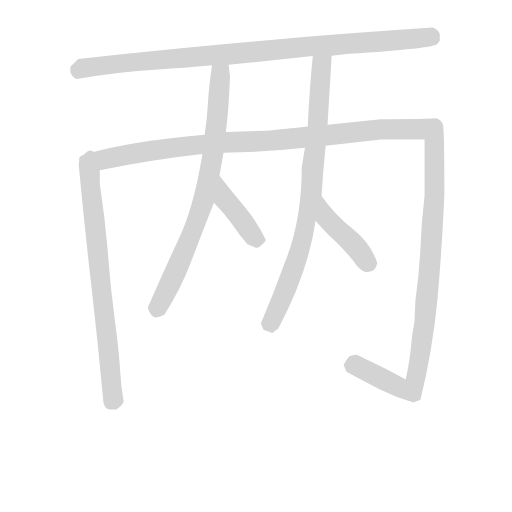
t = 0.00 s
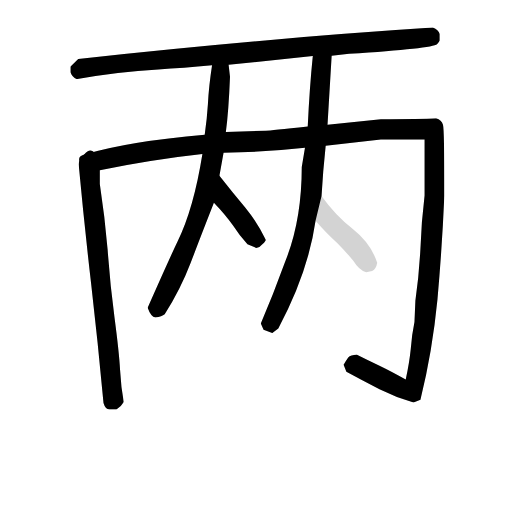
t = 6.10 s
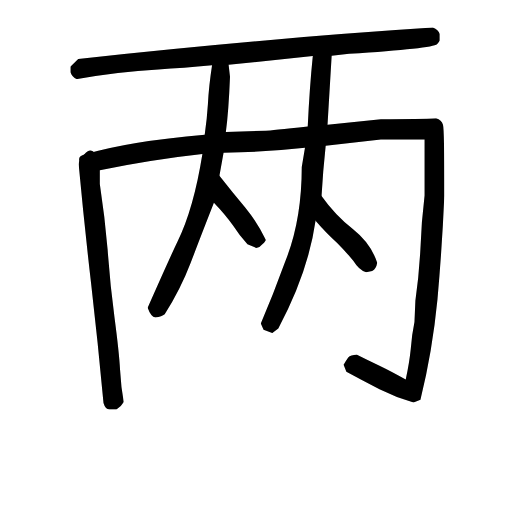
t = 6.34 s
t = 6.58 s: frame unchanged from t = 6.34 s, image omitted
t = 6.82 s: frame unchanged from t = 6.34 s, image omitted
t = 7.75 s: frame unchanged from t = 6.34 s, image omitted

The animated SVG that drew these frames (rendered in a browser with its animation timeline set to each time). Animation: 7 CSS @keyframes rules; one cycle of 7.75 s.

<svg version="1.1" viewBox="0 0 1024 1024" xmlns="http://www.w3.org/2000/svg">
  <!-- <g stroke="lightgray" stroke-width="4"
     transform="scale(4, 4)">
    <line x1="0" y1="0" x2="256" y2="0"></line>
    <line x1="0" y1="0" x2="0" y2="256"></line>
    <line x1="256" y1="0" x2="256" y2="256"></line>
    <line x1="0" y1="256" x2="256" y2="256"></line>
  </g>        -->
  <g transform="scale(0.92, -0.92) translate(60, -830)">
    <style type="text/css">
      
        @keyframes keyframes0 {
          from {
            stroke: black;
            stroke-dashoffset: 1032;
            stroke-width: 128;
          }
          77% {
            animation-timing-function: step-end;
            stroke: black;
            stroke-dashoffset: 0;
            stroke-width: 128;
          }
          to {
            stroke: black;
            stroke-width: 151;
          }
        }
        #make-me-a-hanzi-animation-0 {
          animation: keyframes0 1.08984375s both;
          animation-delay: 0s;
          animation-timing-function: linear;
        }
      
        @keyframes keyframes1 {
          from {
            stroke: black;
            stroke-dashoffset: 791;
            stroke-width: 128;
          }
          72% {
            animation-timing-function: step-end;
            stroke: black;
            stroke-dashoffset: 0;
            stroke-width: 128;
          }
          to {
            stroke: black;
            stroke-width: 151;
          }
        }
        #make-me-a-hanzi-animation-1 {
          animation: keyframes1 0.8937174479166666s both;
          animation-delay: 1.08984375s;
          animation-timing-function: linear;
        }
      
        @keyframes keyframes2 {
          from {
            stroke: black;
            stroke-dashoffset: 1728;
            stroke-width: 128;
          }
          85% {
            animation-timing-function: step-end;
            stroke: black;
            stroke-dashoffset: 0;
            stroke-width: 128;
          }
          to {
            stroke: black;
            stroke-width: 151;
          }
        }
        #make-me-a-hanzi-animation-2 {
          animation: keyframes2 1.65625s both;
          animation-delay: 1.9835611979166665s;
          animation-timing-function: linear;
        }
      
        @keyframes keyframes3 {
          from {
            stroke: black;
            stroke-dashoffset: 811;
            stroke-width: 128;
          }
          73% {
            animation-timing-function: step-end;
            stroke: black;
            stroke-dashoffset: 0;
            stroke-width: 128;
          }
          to {
            stroke: black;
            stroke-width: 151;
          }
        }
        #make-me-a-hanzi-animation-3 {
          animation: keyframes3 0.9099934895833334s both;
          animation-delay: 3.6398111979166665s;
          animation-timing-function: linear;
        }
      
        @keyframes keyframes4 {
          from {
            stroke: black;
            stroke-dashoffset: 420;
            stroke-width: 128;
          }
          58% {
            animation-timing-function: step-end;
            stroke: black;
            stroke-dashoffset: 0;
            stroke-width: 128;
          }
          to {
            stroke: black;
            stroke-width: 151;
          }
        }
        #make-me-a-hanzi-animation-4 {
          animation: keyframes4 0.591796875s both;
          animation-delay: 4.5498046875s;
          animation-timing-function: linear;
        }
      
        @keyframes keyframes5 {
          from {
            stroke: black;
            stroke-dashoffset: 865;
            stroke-width: 128;
          }
          74% {
            animation-timing-function: step-end;
            stroke: black;
            stroke-dashoffset: 0;
            stroke-width: 128;
          }
          to {
            stroke: black;
            stroke-width: 151;
          }
        }
        #make-me-a-hanzi-animation-5 {
          animation: keyframes5 0.9539388020833334s both;
          animation-delay: 5.1416015625s;
          animation-timing-function: linear;
        }
      
        @keyframes keyframes6 {
          from {
            stroke: black;
            stroke-dashoffset: 432;
            stroke-width: 128;
          }
          58% {
            animation-timing-function: step-end;
            stroke: black;
            stroke-dashoffset: 0;
            stroke-width: 128;
          }
          to {
            stroke: black;
            stroke-width: 151;
          }
        }
        #make-me-a-hanzi-animation-6 {
          animation: keyframes6 0.6015625s both;
          animation-delay: 6.095540364583333s;
          animation-timing-function: linear;
        }
      
    </style>
    
      <path d="M 437 689 L 620 708 L 661 709 L 699 713 Q 880 725 890 734 Q 895 739 896 742 L 896 756 Q 893 765 881 770 Q 522 747 110 702 L 93 685 L 93 673 Q 98 661 107 658 Q 195 674 284 679 Q 338 682 401 688 L 437 689 Z" fill="lightgray"></path>
    
      <path d="M 193 -60 Q 203 -55 209 -44 Q 203 -12 201 26 Q 199 63 189 139 Q 179 215 174 287 Q 168 358 157 430 L 157 460 C 157 490 141 518 123 494 Q 111 482 111 473 Q 123 344 138 214 Q 153 84 165 -46 Q 169 -60 178 -60 L 193 -60 Z" fill="lightgray"></path>
    
      <path d="M 609 555 Q 528 546 518 546 L 431 543 L 385 537 Q 221 523 123 494 C 94 486 128 454 157 460 Q 279 484 380 495 L 426 498 Q 442 499 463 499 Q 529 501 603 509 L 648 513 L 768 527 L 863 527 L 863 405 Q 856 348 854 290 Q 851 232 843 176 L 841 130 Q 835 101 833 72 Q 830 42 822 5 Q 790 23 765 35 Q 740 47 716 59 Q 702 59 697 53 Q 692 46 687 37 L 693 22 Q 728 3 765 -16 Q 801 -34 839 -45 L 854 -39 Q 880 66 891 179 Q 901 291 906 405 Q 906 549 903 559 Q 900 569 888 573 Q 855 571 768 571 L 652 559 L 609 555 Z" fill="lightgray"></path>
    
      <path d="M 431 543 Q 437 587 440 663 L 437 689 C 434 719 405 718 401 688 Q 394 643 392 604 Q 390 572 385 537 L 380 495 Q 361 376 326 305 Q 311 274 261 161 Q 268 141 278 140 Q 292 142 298 147 Q 332 200 355 260 Q 378 320 405 389 L 417 448 L 426 498 L 431 543 Z" fill="lightgray"></path>
    
      <path d="M 405 389 Q 430 363 447 339 Q 461 317 478 299 L 497 291 L 504 293 Q 517 304 518 308 Q 500 346 473 379 Q 446 411 417 448 C 398 472 384 411 405 389 Z" fill="lightgray"></path>
    
      <path d="M 620 708 Q 613 640 609 555 L 603 509 L 596 467 Q 596 349 559 259 Q 534 190 507 127 L 513 113 L 532 106 L 545 116 Q 610 238 626 350 L 639 404 Q 642 457 648 513 L 652 559 L 661 709 C 663 739 623 738 620 708 Z" fill="lightgray"></path>
    
      <path d="M 626 350 Q 652 320 673 302 Q 691 284 708 263 Q 721 242 736 238 L 749 241 Q 758 246 760 259 Q 746 301 707 332 Q 668 363 639 404 C 621 428 606 373 626 350 Z" fill="lightgray"></path>
    
    
      <clipPath id="make-me-a-hanzi-clip-0">
        <path d="M 437 689 L 620 708 L 661 709 L 699 713 Q 880 725 890 734 Q 895 739 896 742 L 896 756 Q 893 765 881 770 Q 522 747 110 702 L 93 685 L 93 673 Q 98 661 107 658 Q 195 674 284 679 Q 338 682 401 688 L 437 689 Z"></path>
      </clipPath>
      <path clip-path="url(#make-me-a-hanzi-clip-0)" d="M 108 679 L 220 695 L 604 729 L 881 747" fill="none" id="make-me-a-hanzi-animation-0" stroke-dasharray="904 1808" stroke-linecap="round"></path>
    
      <clipPath id="make-me-a-hanzi-clip-1">
        <path d="M 193 -60 Q 203 -55 209 -44 Q 203 -12 201 26 Q 199 63 189 139 Q 179 215 174 287 Q 168 358 157 430 L 157 460 C 157 490 141 518 123 494 Q 111 482 111 473 Q 123 344 138 214 Q 153 84 165 -46 Q 169 -60 178 -60 L 193 -60 Z"></path>
      </clipPath>
      <path clip-path="url(#make-me-a-hanzi-clip-1)" d="M 123 485 L 135 450 L 174 93 L 185 -27 L 180 -45" fill="none" id="make-me-a-hanzi-animation-1" stroke-dasharray="663 1326" stroke-linecap="round"></path>
    
      <clipPath id="make-me-a-hanzi-clip-2">
        <path d="M 609 555 Q 528 546 518 546 L 431 543 L 385 537 Q 221 523 123 494 C 94 486 128 454 157 460 Q 279 484 380 495 L 426 498 Q 442 499 463 499 Q 529 501 603 509 L 648 513 L 768 527 L 863 527 L 863 405 Q 856 348 854 290 Q 851 232 843 176 L 841 130 Q 835 101 833 72 Q 830 42 822 5 Q 790 23 765 35 Q 740 47 716 59 Q 702 59 697 53 Q 692 46 687 37 L 693 22 Q 728 3 765 -16 Q 801 -34 839 -45 L 854 -39 Q 880 66 891 179 Q 901 291 906 405 Q 906 549 903 559 Q 900 569 888 573 Q 855 571 768 571 L 652 559 L 609 555 Z"></path>
      </clipPath>
      <path clip-path="url(#make-me-a-hanzi-clip-2)" d="M 130 492 L 165 483 L 377 517 L 545 525 L 778 550 L 874 549 L 884 535 L 887 419 L 865 141 L 838 -12 L 827 -18 L 815 -15 L 713 37 L 697 37" fill="none" id="make-me-a-hanzi-animation-2" stroke-dasharray="1600 3200" stroke-linecap="round"></path>
    
      <clipPath id="make-me-a-hanzi-clip-3">
        <path d="M 431 543 Q 437 587 440 663 L 437 689 C 434 719 405 718 401 688 Q 394 643 392 604 Q 390 572 385 537 L 380 495 Q 361 376 326 305 Q 311 274 261 161 Q 268 141 278 140 Q 292 142 298 147 Q 332 200 355 260 Q 378 320 405 389 L 417 448 L 426 498 L 431 543 Z"></path>
      </clipPath>
      <path clip-path="url(#make-me-a-hanzi-clip-3)" d="M 431 682 L 418 663 L 407 523 L 382 389 L 343 288 L 281 155" fill="none" id="make-me-a-hanzi-animation-3" stroke-dasharray="683 1366" stroke-linecap="round"></path>
    
      <clipPath id="make-me-a-hanzi-clip-4">
        <path d="M 405 389 Q 430 363 447 339 Q 461 317 478 299 L 497 291 L 504 293 Q 517 304 518 308 Q 500 346 473 379 Q 446 411 417 448 C 398 472 384 411 405 389 Z"></path>
      </clipPath>
      <path clip-path="url(#make-me-a-hanzi-clip-4)" d="M 419 440 L 429 396 L 491 316 L 508 311" fill="none" id="make-me-a-hanzi-animation-4" stroke-dasharray="292 584" stroke-linecap="round"></path>
    
      <clipPath id="make-me-a-hanzi-clip-5">
        <path d="M 620 708 Q 613 640 609 555 L 603 509 L 596 467 Q 596 349 559 259 Q 534 190 507 127 L 513 113 L 532 106 L 545 116 Q 610 238 626 350 L 639 404 Q 642 457 648 513 L 652 559 L 661 709 C 663 739 623 738 620 708 Z"></path>
      </clipPath>
      <path clip-path="url(#make-me-a-hanzi-clip-5)" d="M 654 702 L 638 685 L 616 402 L 600 319 L 570 221 L 529 129 L 530 115" fill="none" id="make-me-a-hanzi-animation-5" stroke-dasharray="737 1474" stroke-linecap="round"></path>
    
      <clipPath id="make-me-a-hanzi-clip-6">
        <path d="M 626 350 Q 652 320 673 302 Q 691 284 708 263 Q 721 242 736 238 L 749 241 Q 758 246 760 259 Q 746 301 707 332 Q 668 363 639 404 C 621 428 606 373 626 350 Z"></path>
      </clipPath>
      <path clip-path="url(#make-me-a-hanzi-clip-6)" d="M 641 396 L 650 356 L 717 290 L 739 256" fill="none" id="make-me-a-hanzi-animation-6" stroke-dasharray="304 608" stroke-linecap="round"></path>
    
  </g>
</svg>
